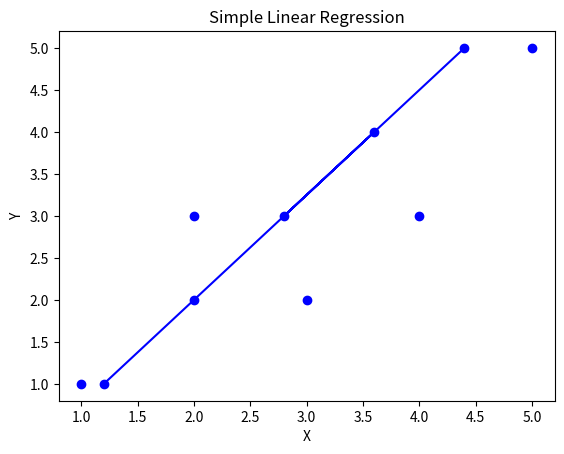

Generate this figure with matplotlib: (Note: this script raises an exception after producing the figure.)
# coding=utf-8
# Simple Linear Regression
#   y = B0 + B1 * x
#   B1 = sum((xi-mean(x)) * (yi-mean(y))) / sum((xi – mean(x))^2)
#   B0 = mean(y) – B1 * mean(x)

import math
import numpy as np
from matplotlib import pyplot as plt

data_set = [[1, 2, 4, 3, 5], [1, 3, 3, 2, 5]]

x_mean = np.mean(data_set[0])
y_mean = np.mean(data_set[1])

x = np.subtract(data_set[:1], x_mean)
y = np.subtract(data_set[1:], y_mean)

x_y = np.multiply(x, y)
x_pow = np.power(x, 2)

b_1 = np.sum(x_y) / np.sum(x_pow)
b_0 = y_mean - b_1 * x_mean

print("B0: %f B1: %f" % (b_0, b_1))

predict = []
for i in data_set[0]:
    y = b_0 + (b_1 * i)
    predict.append(round(y, 2))

plt.scatter(data_set[0], data_set[1], marker='o', c='b')
plt.plot(predict, data_set[0], '-bo')
plt.title('Simple Linear Regression')
plt.xlabel('X')
plt.ylabel('Y')
plt.grid(b=True, which='major', color='b', linestyle='-')
plt.show()

# Root Mean Squared Error
#   RMSE = sqrt( sum( (pi – yi)^2 )/n )

error = np.subtract(predict, data_set[1])
squared_error = np.power(error, 2)
rmse = math.sqrt(np.sum(squared_error) / len(data_set[1]))
print(rmse)